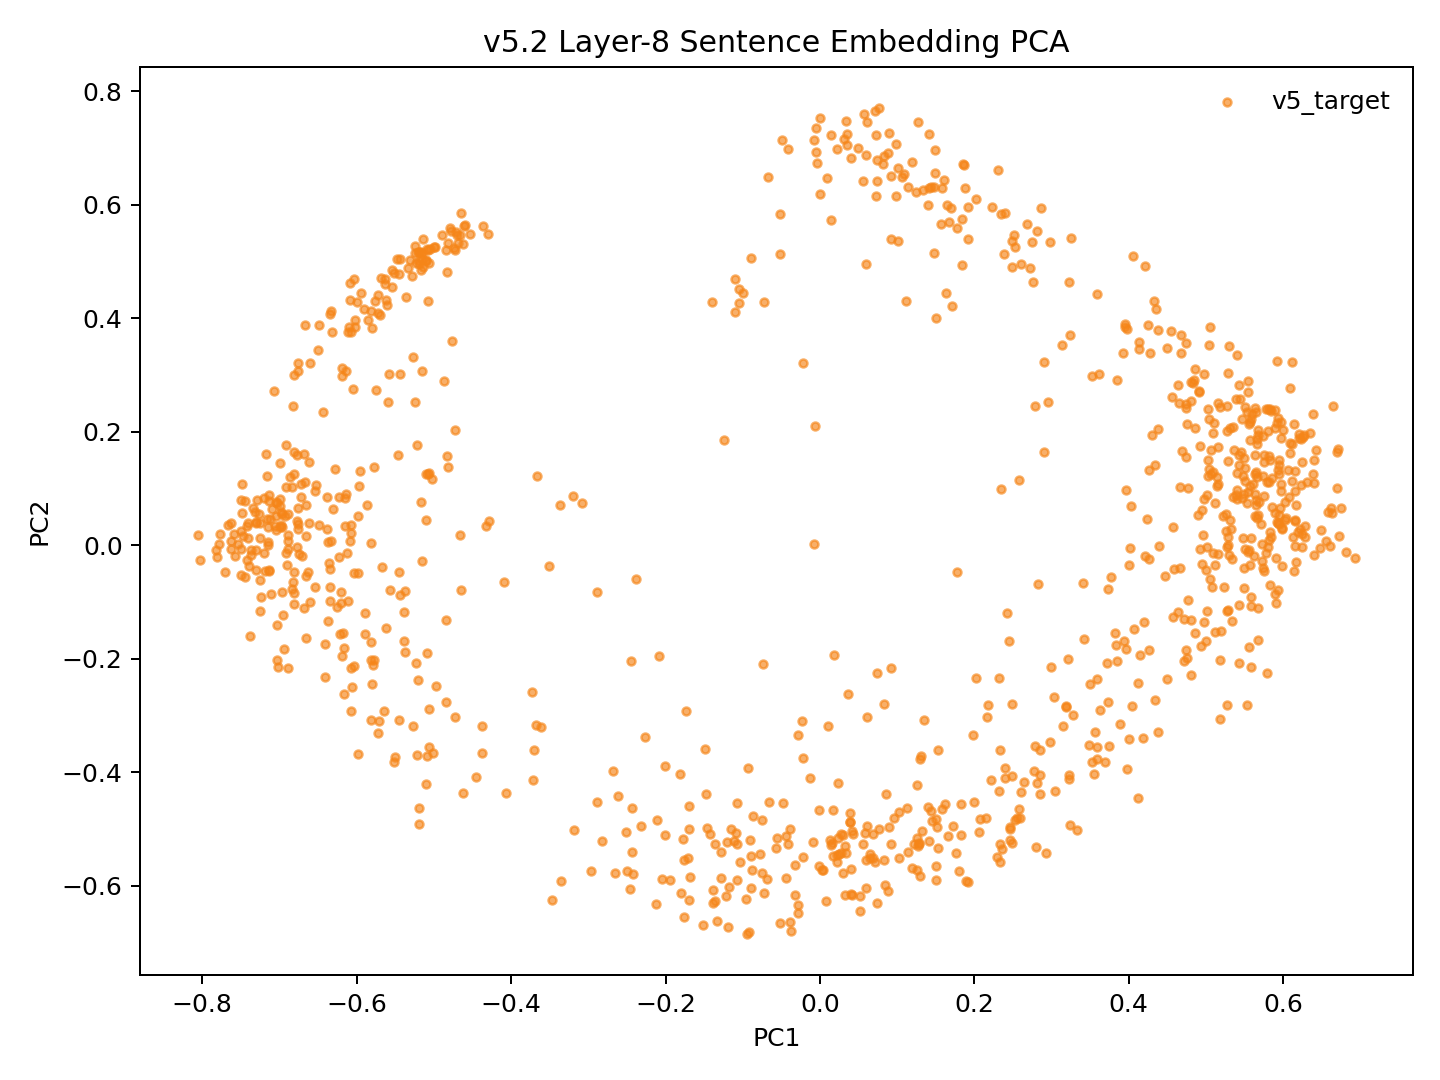

The file beside this chart, header and first rows:
model_key	point_id	language_script	group	x	y	text_preview
v52_fvt_conv5way_step2000	p0	dtp_Latn	v5_target	0.02481	-0.5441	Songkuro ginayo lo?
v52_fvt_conv5way_step2000	p1	eng_Latn	v5_target	0.5691	0.07636	How big will it be?
v52_fvt_conv5way_step2000	p2	dtp_Latn	v5_target	0.0171	-0.4675	Langad-langadon ku diya!
v52_fvt_conv5way_step2000	p3	eng_Latn	v5_target	0.503	0.2396	My longing for you is killing me!
v52_fvt_conv5way_step2000	p4	dtp_Latn	v5_target	-0.501	-0.3666	Tuminongkiad oku id solinaid piginawaan …
v52_fvt_conv5way_step2000	p5	eng_Latn	v5_target	0.4382	0.2043	I recently broke up with my boyfriend of…
v52_fvt_conv5way_step2000	p6	dtp_Latn	v5_target	-0.5187	-0.492	Nokoilo' oku papapanau do korita lolobi …
v52_fvt_conv5way_step2000	p7	eng_Latn	v5_target	0.4978	0.3015	I've been able to drive for more than tw…
v52_fvt_conv5way_step2000	p8	dtp_Latn	v5_target	0.2646	-0.4167	Luminabus i Tom.
v52_fvt_conv5way_step2000	p9	eng_Latn	v5_target	0.5186	-0.203	Tom was out.
v52_fvt_conv5way_step2000	p10	dtp_Latn	v5_target	-0.09158	-0.6816	Manu oku poposolon di Tom.
v52_fvt_conv5way_step2000	p11	eng_Latn	v5_target	0.5222	0.05108	I want to make Tom jealous.
v52_fvt_conv5way_step2000	p12	dtp_Latn	v5_target	-0.07263	-0.6125	Orohian ko' do kumaau.
v52_fvt_conv5way_step2000	p13	eng_Latn	v5_target	0.6143	-0.04627	You like swimming.
v52_fvt_conv5way_step2000	p14	dtp_Latn	v5_target	-0.1699	-0.5008	Au kou mangandad no sominggu?
v52_fvt_conv5way_step2000	p15	eng_Latn	v5_target	0.4741	0.2486	Couldn't you have just waited a week?
v52_fvt_conv5way_step2000	p16	dtp_Latn	v5_target	-0.2051	-0.5875	Osonong tomod ura tinan nu mantad doho.
v52_fvt_conv5way_step2000	p17	eng_Latn	v5_target	0.5891	0.2391	You're in better shape than I am.
v52_fvt_conv5way_step2000	p18	dtp_Latn	v5_target	0.04307	-0.5092	Mamadil oku kama dau.
v52_fvt_conv5way_step2000	p19	eng_Latn	v5_target	0.5408	0.09694	I'm gonna shoot him.
v52_fvt_conv5way_step2000	p20	dtp_Latn	v5_target	-0.2963	-0.5737	Nokoumbal kou nokorongou diti tangon no?
v52_fvt_conv5way_step2000	p21	eng_Latn	v5_target	0.5429	0.1584	Have you heard this story already?
v52_fvt_conv5way_step2000	p22	dtp_Latn	v5_target	-0.2418	-0.5792	Obuli ko' daa lumisok kaka ri?
v52_fvt_conv5way_step2000	p23	eng_Latn	v5_target	0.5541	0.09347	Can you keep a secret?
v52_fvt_conv5way_step2000	p24	dtp_Latn	v5_target	-0.3713	-0.4146	Apagon gatang ilo piano nga lobi apagon …
v52_fvt_conv5way_step2000	p25	eng_Latn	v5_target	0.4645	0.2821	A piano is expensive, but a car is more …
v52_fvt_conv5way_step2000	p26	dtp_Latn	v5_target	-0.1681	-0.584	Minsingilo' ko' nangku boros Inggilis?
v52_fvt_conv5way_step2000	p27	eng_Latn	v5_target	0.5011	-0.003104	Do you study English?
v52_fvt_conv5way_step2000	p28	dtp_Latn	v5_target	-0.2649	-0.578	Milo' oku daa mokianu kamus nu?
v52_fvt_conv5way_step2000	p29	eng_Latn	v5_target	0.4804	-0.1314	May I borrow your dictionary?
v52_fvt_conv5way_step2000	p30	dtp_Latn	v5_target	-0.1942	-0.5897	Otopot toi maso id jam nu?
v52_fvt_conv5way_step2000	p31	eng_Latn	v5_target	0.5476	0.0121	Is your watch correct?
v52_fvt_conv5way_step2000	p32	dtp_Latn	v5_target	-0.5502	-0.3741	Tinantu i pososoriuk nopo tumau sompomog…
v52_fvt_conv5way_step2000	p33	eng_Latn	v5_target	0.3929	0.339	Some scientists predict that the world o…
v52_fvt_conv5way_step2000	p34	dtp_Latn	v5_target	0.01426	-0.5283	Manu ko' do apol?
v52_fvt_conv5way_step2000	p35	eng_Latn	v5_target	0.5947	0.03787	Do you like apples?
v52_fvt_conv5way_step2000	p36	dtp_Latn	v5_target	0.1026	-0.4705	Mada oku dii.
v52_fvt_conv5way_step2000	p37	eng_Latn	v5_target	0.5115	0.07432	I don't think so.
v52_fvt_conv5way_step2000	p38	dtp_Latn	v5_target	0.1806	-0.5746	Olumis ilo wotik.
v52_fvt_conv5way_step2000	p39	eng_Latn	v5_target	0.5816	0.1111	That's a pretty colour.
v52_fvt_conv5way_step2000	p40	dtp_Latn	v5_target	-0.2457	-0.6064	Au oku nokoilo nunu o taakan ku kosodop.
v52_fvt_conv5way_step2000	p41	eng_Latn	v5_target	0.5097	0.1984	I can't remember what I ate last night.
v52_fvt_conv5way_step2000	p42	dtp_Latn	v5_target	-0.2315	-0.4948	Nokoumbal ko' minoi hilo'd Paris di gulu…
v52_fvt_conv5way_step2000	p43	eng_Latn	v5_target	0.4742	0.1555	Have you ever been to Paris?
v52_fvt_conv5way_step2000	p44	dtp_Latn	v5_target	-0.1278	-0.5862	Kikaraja isido dot oruhai sabaagi do man…
v52_fvt_conv5way_step2000	p45	eng_Latn	v5_target	0.3963	0.09808	She got a part-time job as a typist.
v52_fvt_conv5way_step2000	p46	dtp_Latn	v5_target	-0.4377	-0.3653	Manahak nopo do tunturu tokoro nga onuan…
v52_fvt_conv5way_step2000	p47	eng_Latn	v5_target	0.4351	0.4154	Give someone the little finger, and he w…
v52_fvt_conv5way_step2000	p48	dtp_Latn	v5_target	0.0709	-0.5589	Muhot oku diya po toruhai kio.
v52_fvt_conv5way_step2000	p49	eng_Latn	v5_target	0.5577	0.2173	I want to ask you one last favor.
v52_fvt_conv5way_step2000	p50	dtp_Latn	v5_target	-0.2113	-0.4845	Ih singa nopo nga wowoyoon hiri'd gowuto…
v52_fvt_conv5way_step2000	p51	eng_Latn	v5_target	0.4306	0.195	The lion is the king of the jungle.
v52_fvt_conv5way_step2000	p52	dtp_Latn	v5_target	0.1253	-0.5727	Au tagal tikit.
v52_fvt_conv5way_step2000	p53	eng_Latn	v5_target	0.5579	0.01235	No tickets are needed.
v52_fvt_conv5way_step2000	p54	dtp_Latn	v5_target	-0.03211	-0.6172	Au tagal yahai ponongkiboros diolo.
v52_fvt_conv5way_step2000	p55	eng_Latn	v5_target	0.5646	0.2349	We don't need to talk to them.
v52_fvt_conv5way_step2000	p56	dtp_Latn	v5_target	0.003308	-0.5725	Nunu binoli nu?
v52_fvt_conv5way_step2000	p57	eng_Latn	v5_target	0.4668	-0.03969	What did you buy?
v52_fvt_conv5way_step2000	p58	dtp_Latn	v5_target	0.04215	-0.6171	Obulou ilo tawan.
v52_fvt_conv5way_step2000	p59	eng_Latn	v5_target	0.6285	0.03392	The sky is blue.
... 987 more rows
